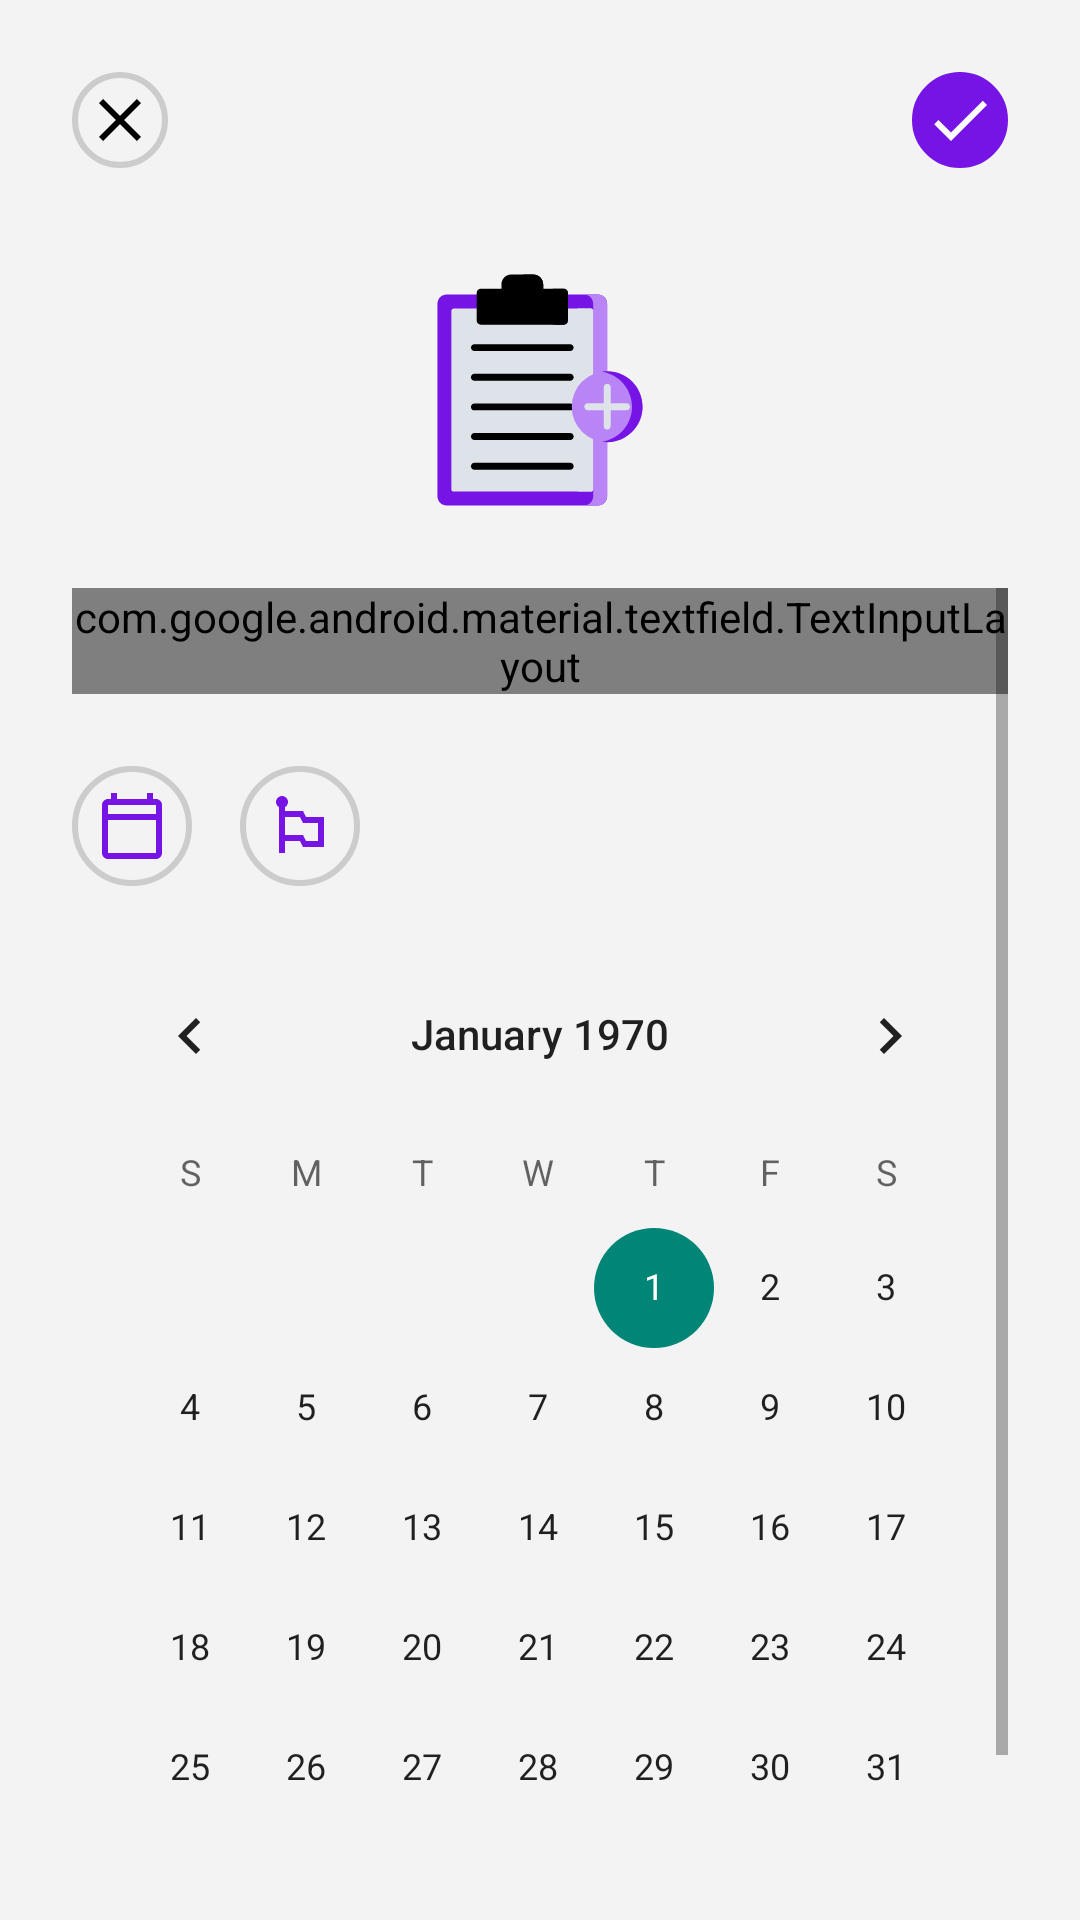

Here is an Android app screen rendered from its layout file. Give the layout XML and the strings, colors and styles it references.
<!-- AndroidManifest.xml: application theme splashScreenTheme -->
<!-- res/layout/activity_add.xml -->
<?xml version="1.0" encoding="utf-8"?>
<androidx.constraintlayout.widget.ConstraintLayout xmlns:android="http://schemas.android.com/apk/res/android"
    xmlns:app="http://schemas.android.com/apk/res-auto"
    xmlns:tools="http://schemas.android.com/tools"
    android:layout_width="match_parent"
    android:layout_height="match_parent"
    android:background="@color/gray2"
    tools:context=".ui.AddActivity">


    <ImageButton
        android:id="@+id/btn_close"
        android:layout_width="wrap_content"
        android:layout_height="wrap_content"
        android:layout_margin="24dp"
        android:background="@drawable/background_btn_close"
        android:padding="4dp"
        android:src="@drawable/ic_baseline_close_24"
        app:layout_constraintStart_toStartOf="parent"
        app:layout_constraintTop_toTopOf="parent" />

    <ImageButton
        android:id="@+id/btn_save"
        android:layout_width="wrap_content"
        android:layout_height="wrap_content"
        android:layout_margin="24dp"
        android:background="@drawable/background_btn_done"
        android:padding="4dp"
        android:src="@drawable/ic_baseline_done_24"
        app:layout_constraintEnd_toEndOf="parent"
        app:layout_constraintTop_toTopOf="parent" />

    <ImageView
        android:id="@+id/imgView"
        android:layout_width="100dp"
        android:layout_height="100dp"
        android:layout_margin="24dp"
        android:layout_marginTop="16dp"
        android:src="@drawable/ic_add"
        app:layout_constraintEnd_toEndOf="parent"
        app:layout_constraintStart_toStartOf="parent"
        app:layout_constraintTop_toBottomOf="@+id/btn_close" />

    <ScrollView
        android:id="@+id/scrollView2"
        android:layout_width="match_parent"
        android:layout_height="0dp"
        android:layout_marginStart="24dp"
        android:layout_marginTop="16dp"
        android:layout_marginEnd="24dp"
        android:layout_marginBottom="24dp"
        android:scrollbars="vertical"
        app:layout_constraintBottom_toBottomOf="parent"
        app:layout_constraintEnd_toEndOf="parent"
        app:layout_constraintStart_toStartOf="parent"
        app:layout_constraintTop_toBottomOf="@+id/imgView">


        <RelativeLayout
            android:layout_width="match_parent"
            android:layout_height="match_parent">

            <com.google.android.material.textfield.TextInputLayout
                android:id="@+id/TextInputLayout"
                style="@style/Widget.MaterialComponents.TextInputLayout.OutlinedBox"
                android:layout_width="match_parent"
                android:layout_height="wrap_content"
                android:layout_alignParentStart="true"
                android:layout_alignParentTop="true"
                android:layout_alignParentEnd="true"
                android:gravity="start"
                app:counterEnabled="true"
                app:counterMaxLength="20"
                app:endIconMode="clear_text"
                app:helperText="Required*"
                app:helperTextTextColor="@color/secondColor"
                app:startIconDrawable="@drawable/ic_outline_home_24">

                <com.google.android.material.textfield.TextInputEditText
                    android:id="@+id/ed_title"
                    android:layout_width="match_parent"
                    android:layout_height="match_parent"
                    android:focusable="true"
                    android:gravity="start|center_vertical"
                    android:hint="Add task"
                    android:maxLength="20"
                    android:textColor="@color/black"
                    android:textSize="16sp" />

            </com.google.android.material.textfield.TextInputLayout>


            <ImageButton
                android:id="@+id/btn_remainder"
                android:layout_width="wrap_content"
                android:layout_height="wrap_content"
                android:layout_below="@+id/TextInputLayout"
                android:layout_alignStart="@+id/TextInputLayout"
                android:layout_marginTop="24dp"
                android:background="@drawable/background_set_btn_click"
                android:padding="8dp"
                android:src="@drawable/ic_outline_calendar_today_24" />

            <ImageButton
                android:id="@+id/btn_show_praiorty"
                android:layout_width="wrap_content"
                android:layout_height="wrap_content"
                android:layout_alignTop="@+id/btn_remainder"
                android:layout_marginStart="16dp"
                android:layout_toEndOf="@+id/btn_remainder"
                android:background="@drawable/background_set_btn_click"
                android:padding="8dp"
                android:src="@drawable/ic_outline_emoji_flags_24" />

            <RadioGroup
                android:id="@+id/radioGroup"
                android:layout_width="match_parent"
                android:layout_height="wrap_content"
                android:layout_below="@+id/tv_today"
                android:layout_marginTop="16dp"
                android:layout_alignParentStart="true"
                android:layout_alignParentEnd="true"
                android:background="@drawable/border_radio_gruop"
                android:orientation="horizontal"
                android:visibility="gone"
                android:weightSum="3">

                <RadioButton
                    android:id="@+id/radioButtonLow"
                    android:layout_width="0dp"
                    android:layout_height="wrap_content"
                    android:layout_weight="1"
                    android:text="@string/low"
                    android:textColor="@color/black" />

                <RadioButton
                    android:id="@+id/radioButtonMedium"
                    android:layout_width="0dp"
                    android:layout_height="wrap_content"
                    android:layout_weight="1"
                    android:text="@string/Medium"
                    android:textColor="@color/black" />

                <RadioButton
                    android:id="@+id/radioButtonHigh"
                    android:layout_width="0dp"
                    android:layout_height="wrap_content"
                    android:layout_weight="1"
                    android:text="@string/high"
                    android:textColor="@color/black" />
            </RadioGroup>

            <TextView
                android:id="@+id/tv_today"
                android:layout_width="wrap_content"
                android:layout_height="wrap_content"
                android:layout_below="@+id/btn_remainder"
                android:layout_alignParentStart="true"
                android:layout_marginVertical="24dp"
                android:visibility="gone"
                android:background="@drawable/background_set_text_click"
                android:drawablePadding="4dp"
                android:gravity="center_vertical|start"
                android:onClick="clicked"
                android:text="Today"
                app:drawableStartCompat="@drawable/ic_today" />

            <TextView
                android:id="@+id/tv_tomorrow"
                android:layout_width="wrap_content"
                android:layout_height="wrap_content"
                android:layout_alignTop="@+id/tv_today"
                android:visibility="gone"
                android:layout_marginStart="30dp"
                android:layout_marginEnd="30dp"
                android:layout_toStartOf="@+id/tv_next_week"
                android:layout_toEndOf="@+id/tv_today"
                android:background="@drawable/background_set_text_click"
                android:drawablePadding="4dp"
                android:gravity="center_vertical|start"
                android:onClick="clicked"
                android:text="Tomorrow"
                app:drawableStartCompat="@drawable/ic_tomorrow" />

            <TextView
                android:id="@+id/tv_next_week"
                android:layout_width="wrap_content"
                android:layout_height="wrap_content"
                android:visibility="gone"
                android:layout_alignTop="@+id/tv_today"
                android:layout_alignParentEnd="true"
                android:background="@drawable/background_set_text_click"
                android:drawablePadding="4dp"
                android:gravity="center_vertical|start"
                android:onClick="clicked"
                android:text="Next Week"
                app:drawableStartCompat="@drawable/ic_next_week" />

            <CalendarView
                android:id="@+id/calnder_view"
                android:layout_width="match_parent"
                android:layout_height="wrap_content"
                android:layout_below="@+id/radioGroup"
                android:layout_marginTop="16dp" />

        </RelativeLayout>

    </ScrollView>

    <com.airbnb.lottie.LottieAnimationView
        android:id="@+id/lodding"
        android:layout_width="match_parent"
        android:layout_height="match_parent"
        android:background="@color/white"
        android:visibility="gone"
        app:layout_constraintBottom_toBottomOf="parent"
        app:layout_constraintEnd_toEndOf="parent"
        app:layout_constraintStart_toStartOf="parent"
        app:layout_constraintTop_toTopOf="parent"
        app:lottie_autoPlay="true"
        app:lottie_loop="true"
        app:lottie_rawRes="@raw/loding"
        app:lottie_speed="2" />


    <TextView
        android:id="@+id/tv_lodding"
        android:layout_width="wrap_content"
        android:layout_height="wrap_content"
        android:gravity="center_horizontal"
        android:text="Waiting..."
        android:textColor="@color/black"
        android:textSize="16dp"
        android:textStyle="bold"
        android:visibility="gone"
        app:layout_constraintBottom_toBottomOf="parent"
        app:layout_constraintEnd_toEndOf="parent"
        app:layout_constraintStart_toStartOf="parent"
        app:layout_constraintTop_toTopOf="parent" />

</androidx.constraintlayout.widget.ConstraintLayout>
<!-- resources referenced by this layout -->
<resources>
  <color name="black">#FF000000</color>
  <color name="gray2">#F3F3F3</color>
  <color name="secondColor">#7514E5</color>
  <color name="white">#FFFFFFFF</color>
  <!-- drawable background_set_text_click (drawable) -->
  <?xml version="1.0" encoding="utf-8"?>
  <selector xmlns:android="http://schemas.android.com/apk/res/android">
  
      <item android:state_pressed="true">
          <shape>
              <solid android:color="#E7DFEF" />
              <padding android:bottom="8dp" android:left="8dp" android:right="8dp" android:top="8dp" />
              <corners android:radius="10dp" />
          </shape>
      </item>
  
  </selector>
  <!-- drawable border_radio_gruop (drawable) -->
  <?xml version="1.0" encoding="utf-8"?>
  <shape xmlns:android="http://schemas.android.com/apk/res/android">
  
      <solid android:color="@color/colorRadioGruop"/>
      <stroke android:color="@color/gray" android:width="1dp"/>
      <corners android:radius="8dp"/>
  
  </shape>
  <!-- drawable ic_baseline_close_24 (drawable) -->
  <vector xmlns:android="http://schemas.android.com/apk/res/android"
      android:width="24dp"
      android:height="24dp"
      android:autoMirrored="true"
      android:tint="@color/black"
      android:viewportWidth="24"
      android:viewportHeight="24">
      <path
          android:fillColor="@android:color/white"
          android:pathData="M19,6.41L17.59,5 12,10.59 6.41,5 5,6.41 10.59,12 5,17.59 6.41,19 12,13.41 17.59,19 19,17.59 13.41,12z" />
  </vector>
  <!-- drawable ic_baseline_done_24 (drawable) -->
  <vector xmlns:android="http://schemas.android.com/apk/res/android"
      android:width="24dp"
      android:height="24dp"
      android:autoMirrored="true"
      android:tint="@color/white"
      android:viewportWidth="24"
      android:viewportHeight="24">
      <path
          android:fillColor="@android:color/white"
          android:pathData="M9,16.2L4.8,12l-1.4,1.4L9,19 21,7l-1.4,-1.4L9,16.2z" />
  </vector>
  <!-- drawable ic_outline_emoji_flags_24 (drawable) -->
  <vector xmlns:android="http://schemas.android.com/apk/res/android"
      android:width="24dp"
      android:height="24dp"
      android:autoMirrored="true"
      android:tint="@color/secondColor"
      android:viewportWidth="24"
      android:viewportHeight="24">
      <path
          android:fillColor="@android:color/white"
          android:pathData="M14,9l-1,-2H7V5.72C7.6,5.38 8,4.74 8,4c0,-1.1 -0.9,-2 -2,-2S4,2.9 4,4c0,0.74 0.4,1.38 1,1.72V21h2v-4h5l1,2h7V9H14zM18,17h-4l-1,-2H7V9h5l1,2h5V17z" />
  </vector>
  <!-- drawable ic_outline_home_24 (drawable) -->
  <vector xmlns:android="http://schemas.android.com/apk/res/android"
      android:width="24dp"
      android:height="24dp"
      android:autoMirrored="true"
      android:tint="@color/secondColor"
      android:viewportWidth="24"
      android:viewportHeight="24">
      <path
          android:fillColor="@android:color/white"
          android:pathData="M12,5.69l5,4.5V18h-2v-6H9v6H7v-7.81l5,-4.5M12,3L2,12h3v8h6v-6h2v6h6v-8h3L12,3z" />
  </vector>
  <string name="Medium">MEDIUM</string>
  <string name="high">HIGH</string>
  <string name="low">LOW</string>
  <style name="splashScreenTheme" parent="Theme.AppCompat.Light.NoActionBar">
          <item name="android:windowBackground">@drawable/splashscreen</item>
          <item name="android:statusBarColor">@color/black</item>
      </style>
  <color name="gray">#CCCCCC</color>
  <color name="clickedBtn">#B984F6</color>
  <color name="colorRadioGruop">#E7DFEF</color>
  <!-- drawable splashscreen (drawable-v24) -->
  <?xml version="1.0" encoding="utf-8"?>
  <layer-list xmlns:android="http://schemas.android.com/apk/res/android">
  
      <item android:drawable="@color/white" />
      <item
          android:drawable="@drawable/ic_clipboard"
          android:gravity="center" />
  
  </layer-list>
</resources>
